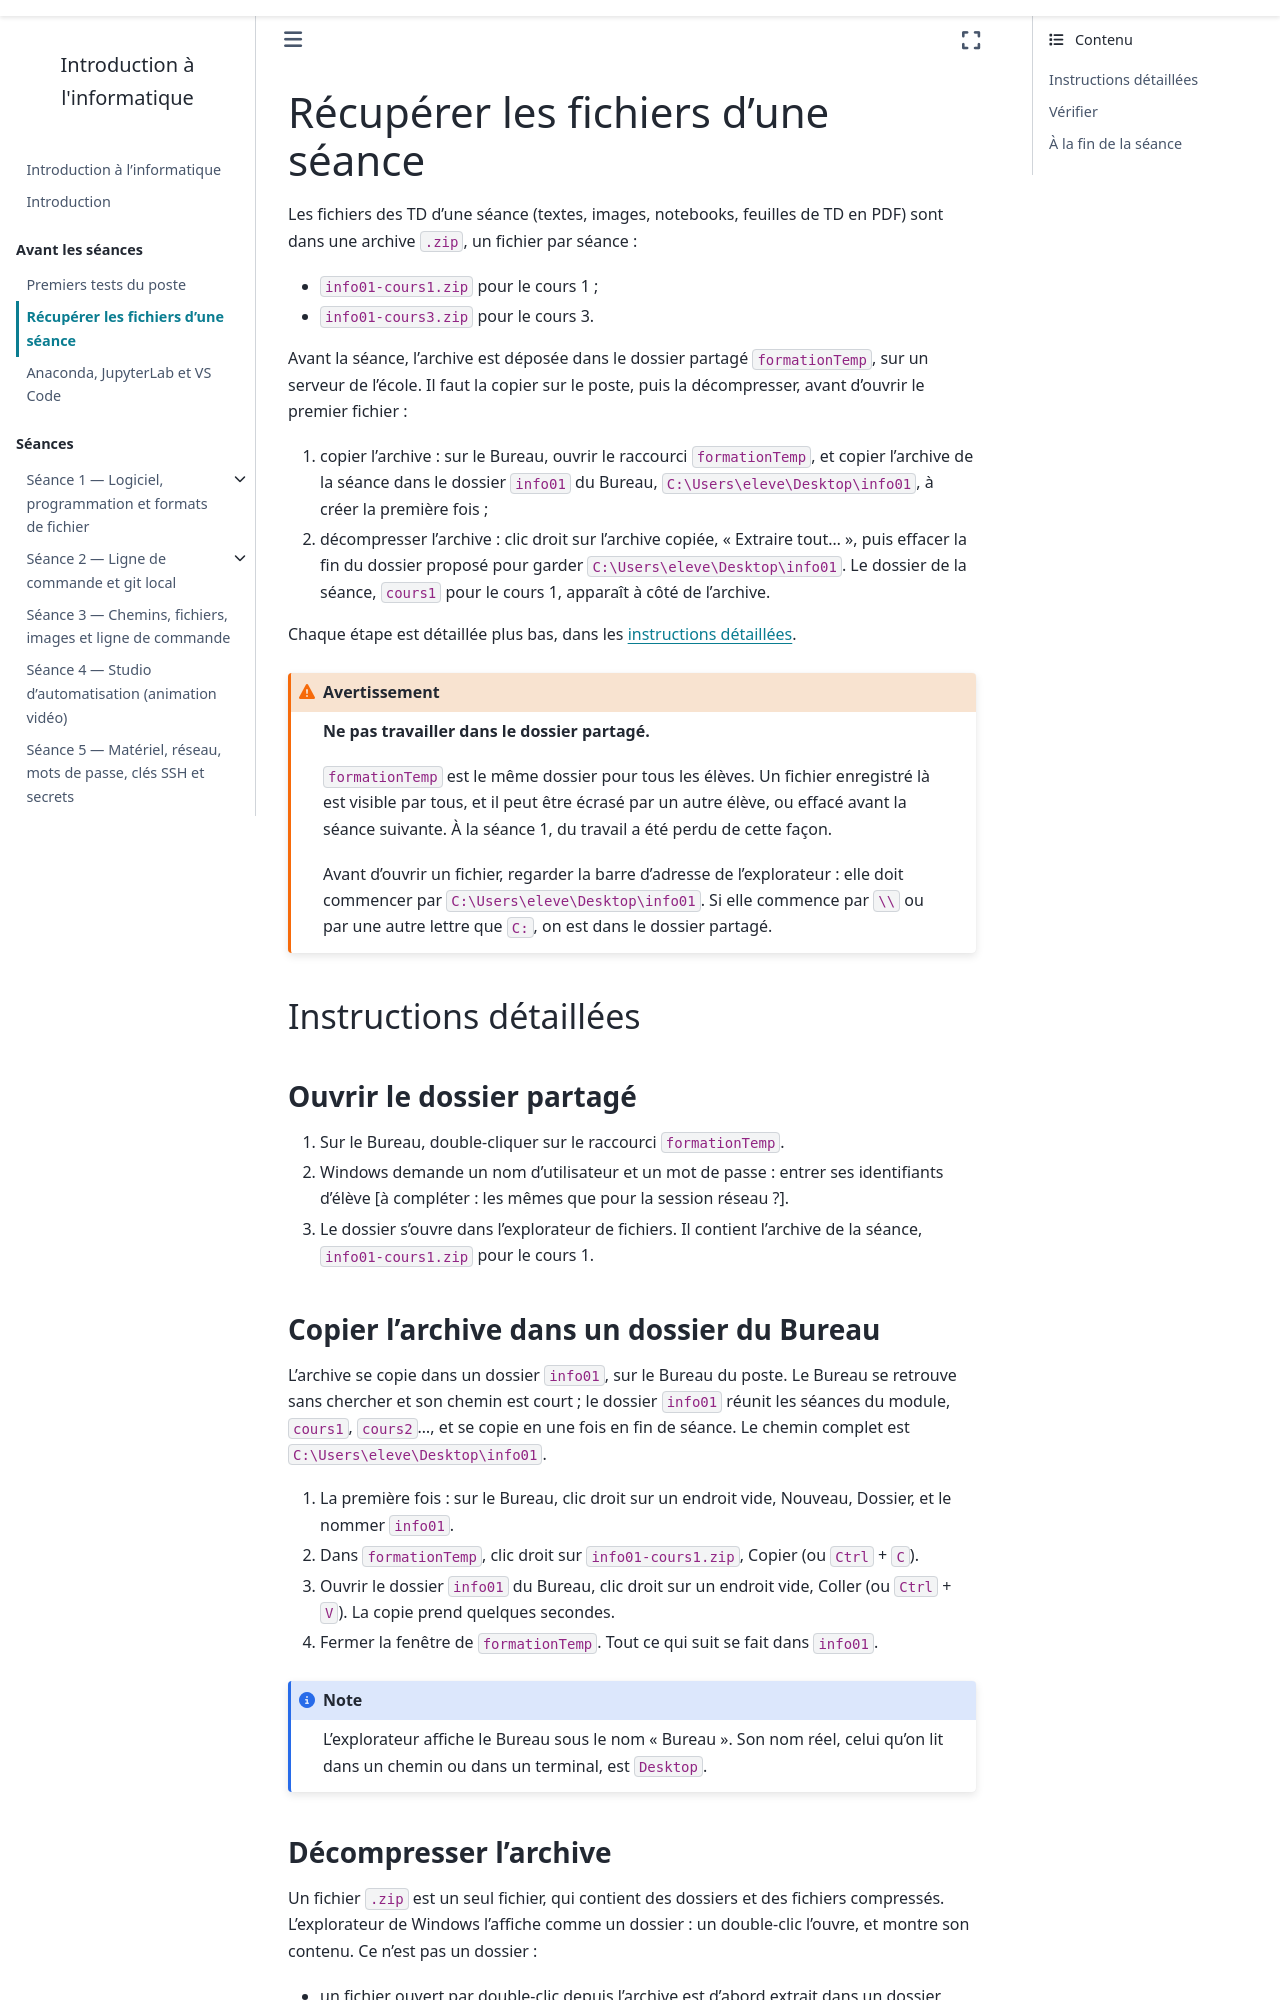

repository: ndavid/ecue-info-01 · page: avant/donnees.html · generator: sphinx

---
title: Récupérer les fichiers d'une séance
subtitle: Le dossier partagé formationTemp, la copie dans Desktop\info01, la décompression
---

Les fichiers des TD d'une séance (textes, images, notebooks, feuilles de TD
en PDF) sont dans une archive `.zip`, un fichier par séance :

- `info01-cours1.zip` pour le cours 1 ;
- `info01-cours3.zip` pour le cours 3.

Avant la séance, l'archive est déposée dans le dossier partagé
`formationTemp`, sur un serveur de l'école. Il faut la copier sur le poste,
puis la décompresser, avant d'ouvrir le premier fichier :

1. copier l'archive : sur le Bureau, ouvrir le raccourci `formationTemp`,
   et copier l'archive de la séance dans le dossier `info01` du Bureau,
   `C:\Users\eleve\Desktop\info01`, à créer la première fois ;
2. décompresser l'archive : clic droit sur l'archive copiée, « Extraire
   tout… », puis effacer la fin du dossier proposé pour garder
   `C:\Users\eleve\Desktop\info01`. Le dossier de la séance, `cours1`
   pour le cours 1, apparaît à côté de l'archive.

Chaque étape est détaillée plus bas, dans les {ref}`instructions
détaillées <instructions-detaillees>`.

:::{warning}
**Ne pas travailler dans le dossier partagé.**

`formationTemp` est le même dossier pour tous les élèves. Un fichier
enregistré là est visible par tous, et il peut être écrasé par un autre
élève, ou effacé avant la séance suivante. À la séance 1, du travail a été
perdu de cette façon.

Avant d'ouvrir un fichier, regarder la barre d'adresse de l'explorateur :
elle doit commencer par `C:\Users\eleve\Desktop\info01`. Si elle commence
par `\\` ou par une autre lettre que `C:`, on est dans le dossier partagé.
:::

(instructions-detaillees)=
## Instructions détaillées

### Ouvrir le dossier partagé

1. Sur le Bureau, double-cliquer sur le raccourci `formationTemp`.
2. Windows demande un nom d'utilisateur et un mot de passe : entrer ses
   identifiants d'élève [à compléter : les mêmes que pour la session
   réseau ?].
3. Le dossier s'ouvre dans l'explorateur de fichiers. Il contient l'archive
   de la séance, `info01-cours1.zip` pour le cours 1.

### Copier l'archive dans un dossier du Bureau

L'archive se copie dans un dossier `info01`, sur le Bureau du poste. Le
Bureau se retrouve sans chercher et son chemin est court ; le dossier
`info01` réunit les séances du module, `cours1`, `cours2`…, et se copie en
une fois en fin de séance. Le chemin complet est
`C:\Users\eleve\Desktop\info01`.

1. La première fois : sur le Bureau, clic droit sur un endroit vide,
   Nouveau, Dossier, et le nommer `info01`.
2. Dans `formationTemp`, clic droit sur `info01-cours1.zip`, Copier (ou
   `Ctrl` + `C`).
3. Ouvrir le dossier `info01` du Bureau, clic droit sur un endroit vide,
   Coller (ou `Ctrl` + `V`). La copie prend quelques secondes.
4. Fermer la fenêtre de `formationTemp`. Tout ce qui suit se fait dans
   `info01`.

:::{note}
L'explorateur affiche le Bureau sous le nom « Bureau ». Son nom réel,
celui qu'on lit dans un chemin ou dans un terminal, est `Desktop`.
:::
